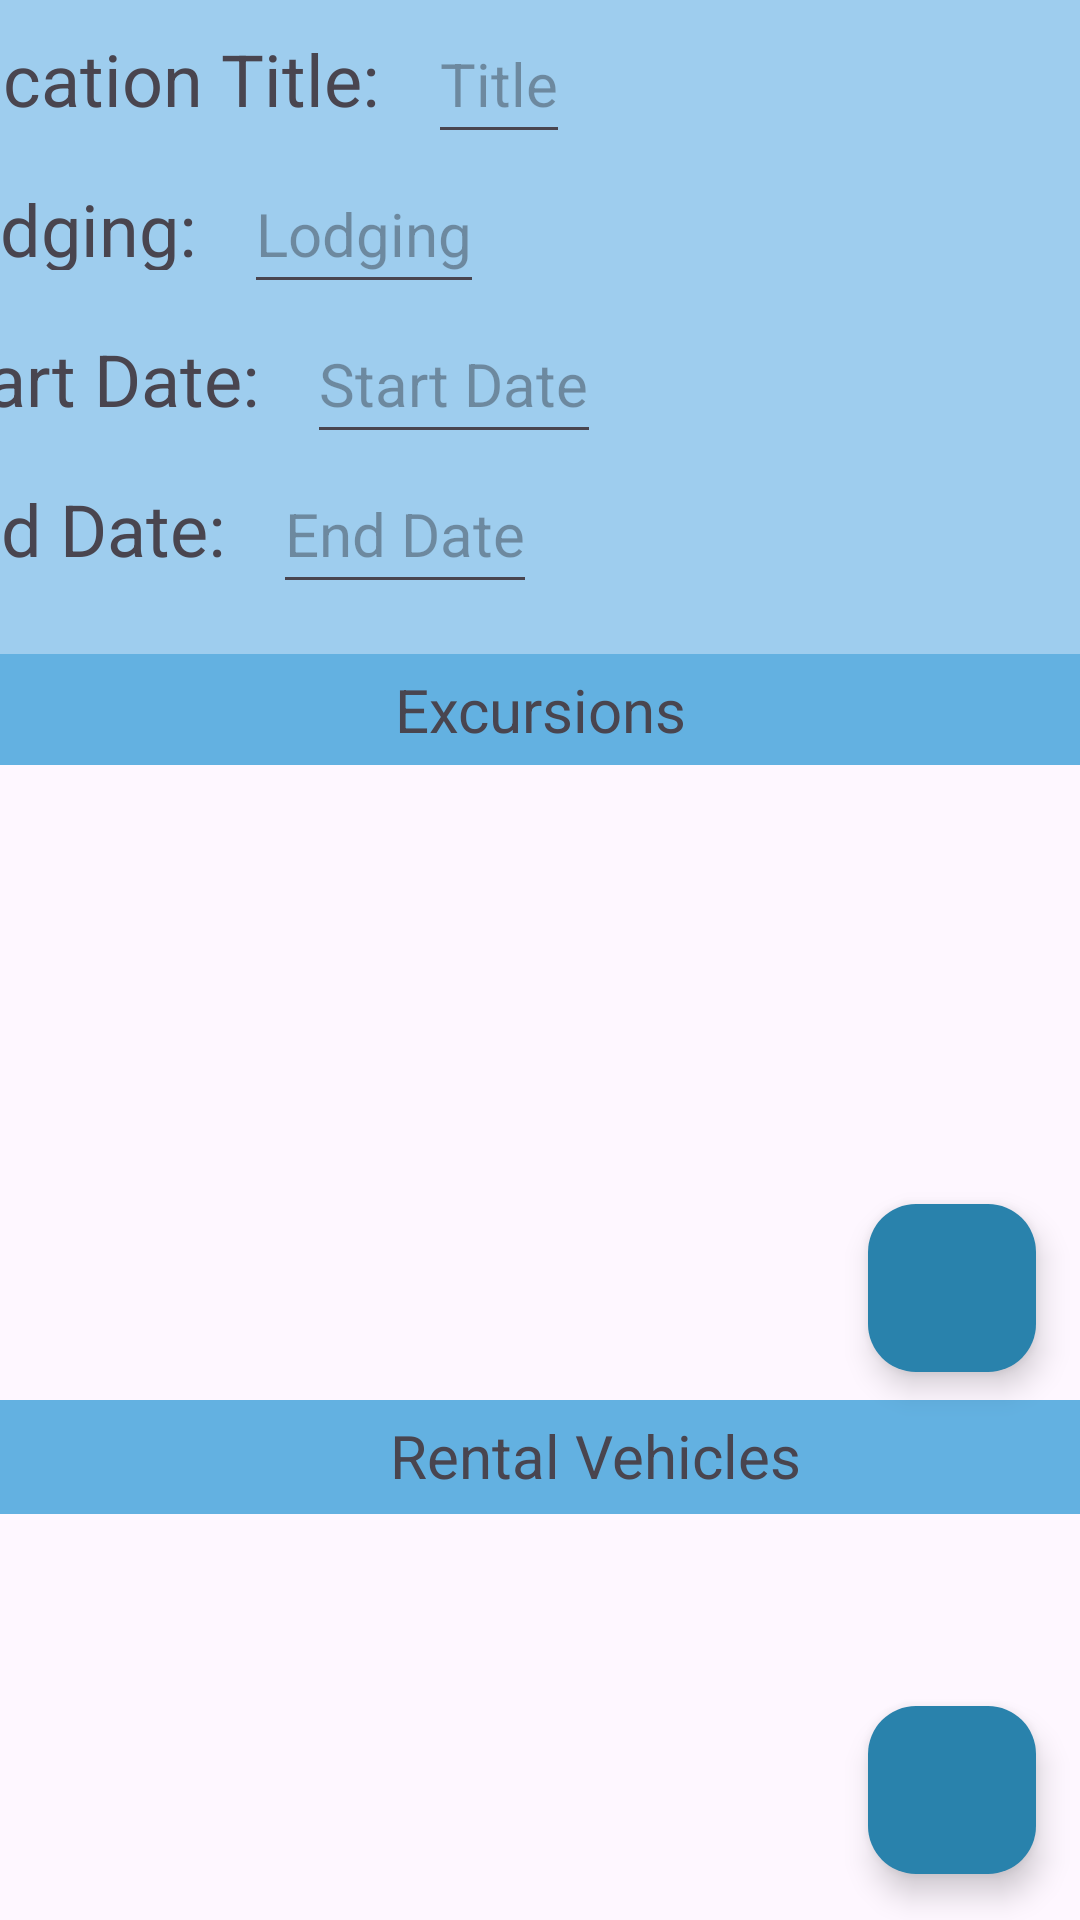

Reconstruct the res/layout file that produces this screen, plus the resources it refers to.
<!-- AndroidManifest.xml: application theme Theme.VacationSchedulerApp -->
<!-- res/layout/activity_vacation_details_excursion_list.xml -->
<?xml version="1.0" encoding="utf-8"?>
<androidx.constraintlayout.widget.ConstraintLayout xmlns:android="http://schemas.android.com/apk/res/android"
    xmlns:app="http://schemas.android.com/apk/res-auto"
    xmlns:tools="http://schemas.android.com/tools"
    android:layout_width="match_parent"
    android:layout_height="match_parent"
    tools:context=".UI.VacationDetails">


    <ScrollView
        android:id="@+id/scrollView1"
        android:layout_width="397dp"
        android:layout_height="218dp"
        android:background="#610288D1"
        app:layout_constraintBottom_toBottomOf="parent"
        app:layout_constraintEnd_toEndOf="parent"
        app:layout_constraintHorizontal_bias="1.0"
        app:layout_constraintStart_toStartOf="parent"
        app:layout_constraintTop_toTopOf="parent"
        app:layout_constraintVertical_bias="0.0">

        <LinearLayout
            android:layout_width="wrap_content"
            android:layout_height="wrap_content"
            android:orientation="vertical"
            tools:ignore="ExtraText">

            <LinearLayout
                android:layout_width="wrap_content"
                android:layout_height="wrap_content"
                android:orientation="horizontal">

                <TextView
                    android:layout_width="wrap_content"
                    android:layout_height="50dp"
                    android:fontFamily="sans-serif"
                    android:padding="10dp"
                    android:text="Vacation Title: "
                    android:textSize="24sp"></TextView>

                <EditText
                    android:id="@+id/vacation_title"
                    android:layout_width="wrap_content"
                    android:layout_height="50dp"
                    android:hint="Title"
                    android:textSize="20sp"></EditText>

            </LinearLayout>


            <LinearLayout
                android:layout_width="wrap_content"
                android:layout_height="wrap_content"
                android:orientation="horizontal">

                <TextView
                    android:layout_width="wrap_content"
                    android:layout_height="match_parent"
                    android:padding="10dp"
                    android:text="Lodging: "
                    android:textSize="24sp"></TextView>

                <EditText
                    android:id="@+id/vacation_lodging"
                    android:layout_width="wrap_content"
                    android:layout_height="50dp"
                    android:hint="Lodging"
                    android:textSize="20sp"></EditText>
            </LinearLayout>

            <LinearLayout
                android:layout_width="wrap_content"
                android:layout_height="wrap_content"
                android:orientation="horizontal">

                <TextView
                    android:layout_width="wrap_content"
                    android:layout_height="50dp"
                    android:padding="10dp"
                    android:text="Start Date: "
                    android:textSize="24sp"></TextView>

                <EditText
                    android:id="@+id/vacation_startDate"
                    android:layout_width="wrap_content"
                    android:layout_height="50dp"
                    android:hint="Start Date"
                    android:textSize="20sp"></EditText>
            </LinearLayout>

            <LinearLayout
                android:layout_width="wrap_content"
                android:layout_height="wrap_content"
                android:orientation="horizontal">

                <TextView
                    android:layout_width="wrap_content"
                    android:layout_height="50dp"
                    android:padding="10dp"
                    android:text="End Date: "
                    android:textSize="24sp"></TextView>

                <EditText
                    android:id="@+id/vacation_endDate"
                    android:layout_width="wrap_content"
                    android:layout_height="50dp"
                    android:hint="End Date"
                    android:textSize="20sp"></EditText>
            </LinearLayout>

        </LinearLayout>
    </ScrollView>

    <androidx.recyclerview.widget.RecyclerView
        android:id="@+id/excursion_recyclerview"
        android:layout_width="393dp"
        android:layout_height="343dp"
        app:layout_constraintBottom_toBottomOf="parent"
        app:layout_constraintEnd_toEndOf="parent"
        app:layout_constraintHorizontal_bias="1.0"
        app:layout_constraintStart_toStartOf="parent"
        app:layout_constraintTop_toBottomOf="@+id/textView6"
        app:layout_constraintVertical_bias="0.0" />

    <com.google.android.material.floatingactionbutton.FloatingActionButton
        android:id="@+id/floatingActionButton2"
        android:layout_width="wrap_content"
        android:layout_height="wrap_content"
        android:clickable="true"
        app:backgroundTint="#2982AC"
        app:layout_constraintBottom_toBottomOf="parent"
        app:layout_constraintEnd_toEndOf="parent"
        app:layout_constraintHorizontal_bias="0.952"
        app:layout_constraintStart_toStartOf="parent"
        app:layout_constraintTop_toTopOf="parent"
        app:layout_constraintVertical_bias="0.687"
        app:srcCompat="@drawable/baseline_add_24"
        tools:ignore="SpeakableTextPresentCheck" />

    <androidx.recyclerview.widget.RecyclerView
        android:id="@+id/recyclerView2"
        android:layout_width="391dp"
        android:layout_height="134dp"
        app:layout_constraintBottom_toBottomOf="parent"
        app:layout_constraintEnd_toEndOf="parent"
        app:layout_constraintHorizontal_bias="1.0"
        app:layout_constraintStart_toStartOf="parent"
        app:layout_constraintTop_toBottomOf="@id/textView8"
        app:layout_constraintVertical_bias="0.0"
        tools:layout_constraintTop_toBottomOf="@id/textView8" />

    <com.google.android.material.floatingactionbutton.FloatingActionButton
        android:id="@+id/floatingActionButton6"
        android:layout_width="wrap_content"
        android:layout_height="wrap_content"
        android:clickable="true"
        app:backgroundTint="#2982AC"
        app:layout_constraintBottom_toBottomOf="parent"
        app:layout_constraintEnd_toEndOf="@+id/excursion_recyclerview"
        app:layout_constraintHorizontal_bias="0.952"
        app:layout_constraintStart_toStartOf="parent"
        app:layout_constraintTop_toTopOf="parent"
        app:layout_constraintVertical_bias="0.974"
        app:srcCompat="@drawable/baseline_add_24"
        tools:ignore="SpeakableTextPresentCheck" />

    <TextView
        android:id="@+id/textView8"
        android:layout_width="397dp"
        android:layout_height="38dp"
        android:background="#63B1E1"
        android:paddingVertical="5dp"
        android:text="Rental Vehicles"
        android:textAlignment="center"
        android:textSize="20sp"
        app:layout_constraintBottom_toBottomOf="parent"
        app:layout_constraintEnd_toEndOf="parent"
        app:layout_constraintHorizontal_bias="0.0"
        app:layout_constraintStart_toStartOf="parent"
        app:layout_constraintTop_toTopOf="parent"
        app:layout_constraintVertical_bias="0.775" />

    <TextView
        android:id="@+id/textView6"
        android:layout_width="match_parent"
        android:layout_height="wrap_content"
        android:background="#63B1E1"
        android:paddingVertical="5dp"
        android:text="Excursions"
        android:textAlignment="center"
        android:textSize="20sp"
        app:layout_constraintBottom_toBottomOf="parent"
        app:layout_constraintEnd_toEndOf="parent"
        app:layout_constraintHorizontal_bias="0.0"
        app:layout_constraintStart_toStartOf="parent"
        app:layout_constraintTop_toBottomOf="@+id/scrollView1"
        app:layout_constraintVertical_bias="0.0" />

</androidx.constraintlayout.widget.ConstraintLayout>
<!-- resources referenced by this layout -->
<resources>
  <style name="Theme.VacationSchedulerApp" parent="Base.Theme.VacationSchedulerApp" />
  <style name="Base.Theme.VacationSchedulerApp" parent="Theme.Material3.DayNight">
          
          
      </style>
</resources>
